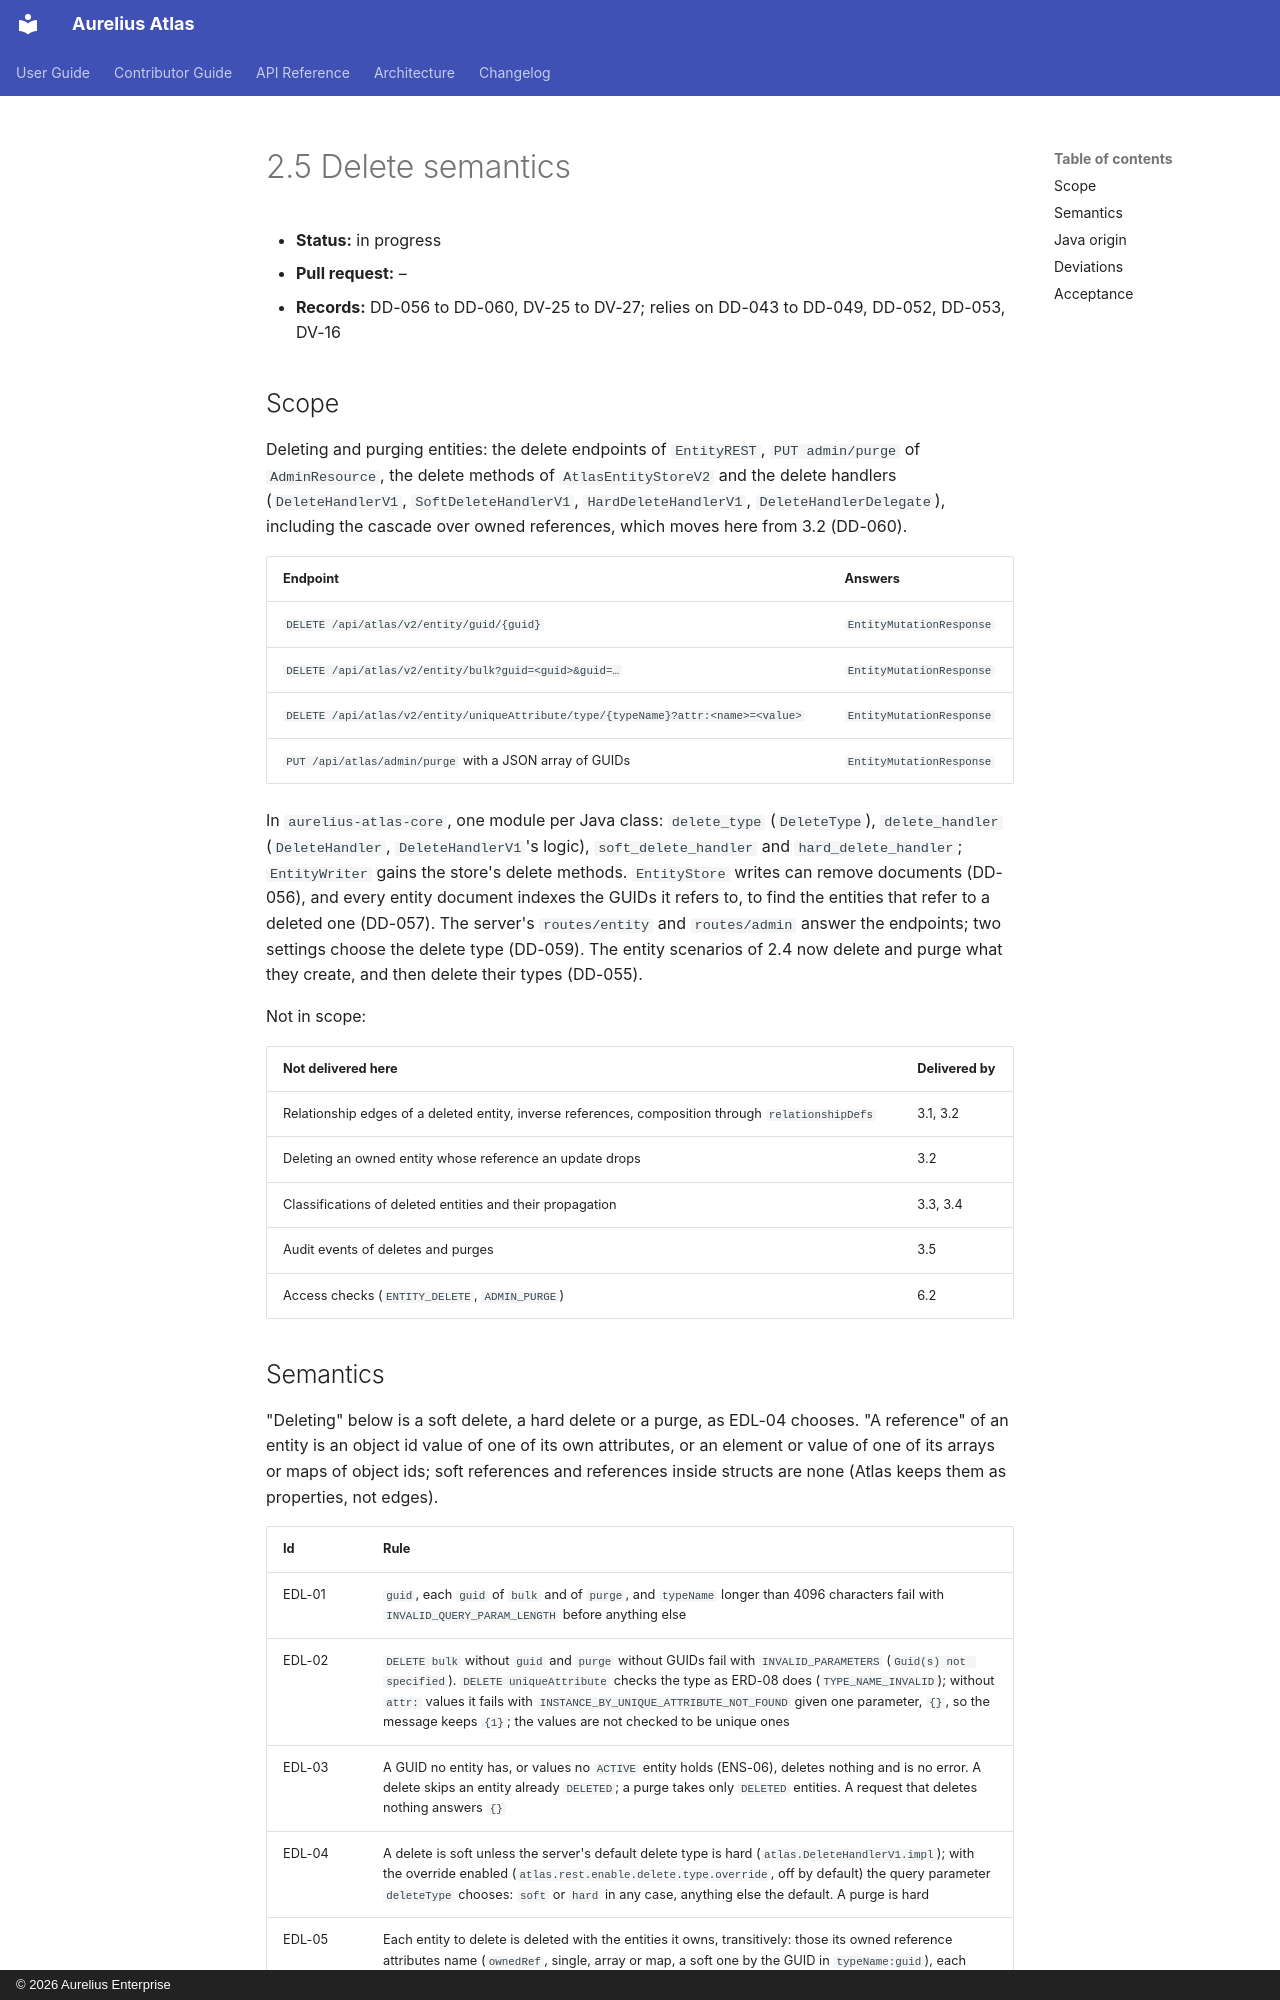

repository: aureliusenterprise/aurelius-atlas · page: architecture/conversion/increments/2-5-delete-semantics/index.html · generator: mkdocs · copyright: © 2026 Aurelius Enterprise

# 2.5 Delete semantics

- **Status:** in progress
- **Pull request:** –
- **Records:** DD-056 to DD-060, DV-25 to DV-27; relies on DD-043 to DD-049, DD-052, DD-053, DV-16

## Scope

Deleting and purging entities: the delete endpoints of `EntityREST`, `PUT admin/purge` of `AdminResource`, the
delete methods of `AtlasEntityStoreV2` and the delete handlers (`DeleteHandlerV1`, `SoftDeleteHandlerV1`,
`HardDeleteHandlerV1`, `DeleteHandlerDelegate`), including the cascade over owned references, which moves here
from 3.2 (DD-060).

| Endpoint                                                                          | Answers                  |
| --------------------------------------------------------------------------------- | ------------------------ |
| `DELETE /api/atlas/v2/entity/guid/{guid}`                                         | `EntityMutationResponse` |
| `DELETE /api/atlas/v2/entity/bulk?guid=<guid>&guid=…`                             | `EntityMutationResponse` |
| `DELETE /api/atlas/v2/entity/uniqueAttribute/type/{typeName}?attr:<name>=<value>` | `EntityMutationResponse` |
| `PUT /api/atlas/admin/purge` with a JSON array of GUIDs                           | `EntityMutationResponse` |

In `aurelius-atlas-core`, one module per Java class: `delete_type` (`DeleteType`), `delete_handler`
(`DeleteHandler`, `DeleteHandlerV1`'s logic), `soft_delete_handler` and `hard_delete_handler`; `EntityWriter`
gains the store's delete methods. `EntityStore` writes can remove documents (DD-056), and every entity
document
indexes the GUIDs it refers to, to find the entities that refer to a deleted one (DD-057). The server's
`routes/entity` and `routes/admin` answer the endpoints; two settings choose the delete type (DD-059). The
entity scenarios of 2.4 now delete and purge what they create, and then delete their types (DD-055).

Not in scope:

| Not delivered here                                                                                 | Delivered by |
| -------------------------------------------------------------------------------------------------- | ------------ |
| Relationship edges of a deleted entity, inverse references, composition through `relationshipDefs` | 3.1, 3.2     |
| Deleting an owned entity whose reference an update drops                                           | 3.2          |
| Classifications of deleted entities and their propagation                                          | 3.3, 3.4     |
| Audit events of deletes and purges                                                                 | 3.5          |
| Access checks (`ENTITY_DELETE`, `ADMIN_PURGE`)                                                     | 6.2          |
